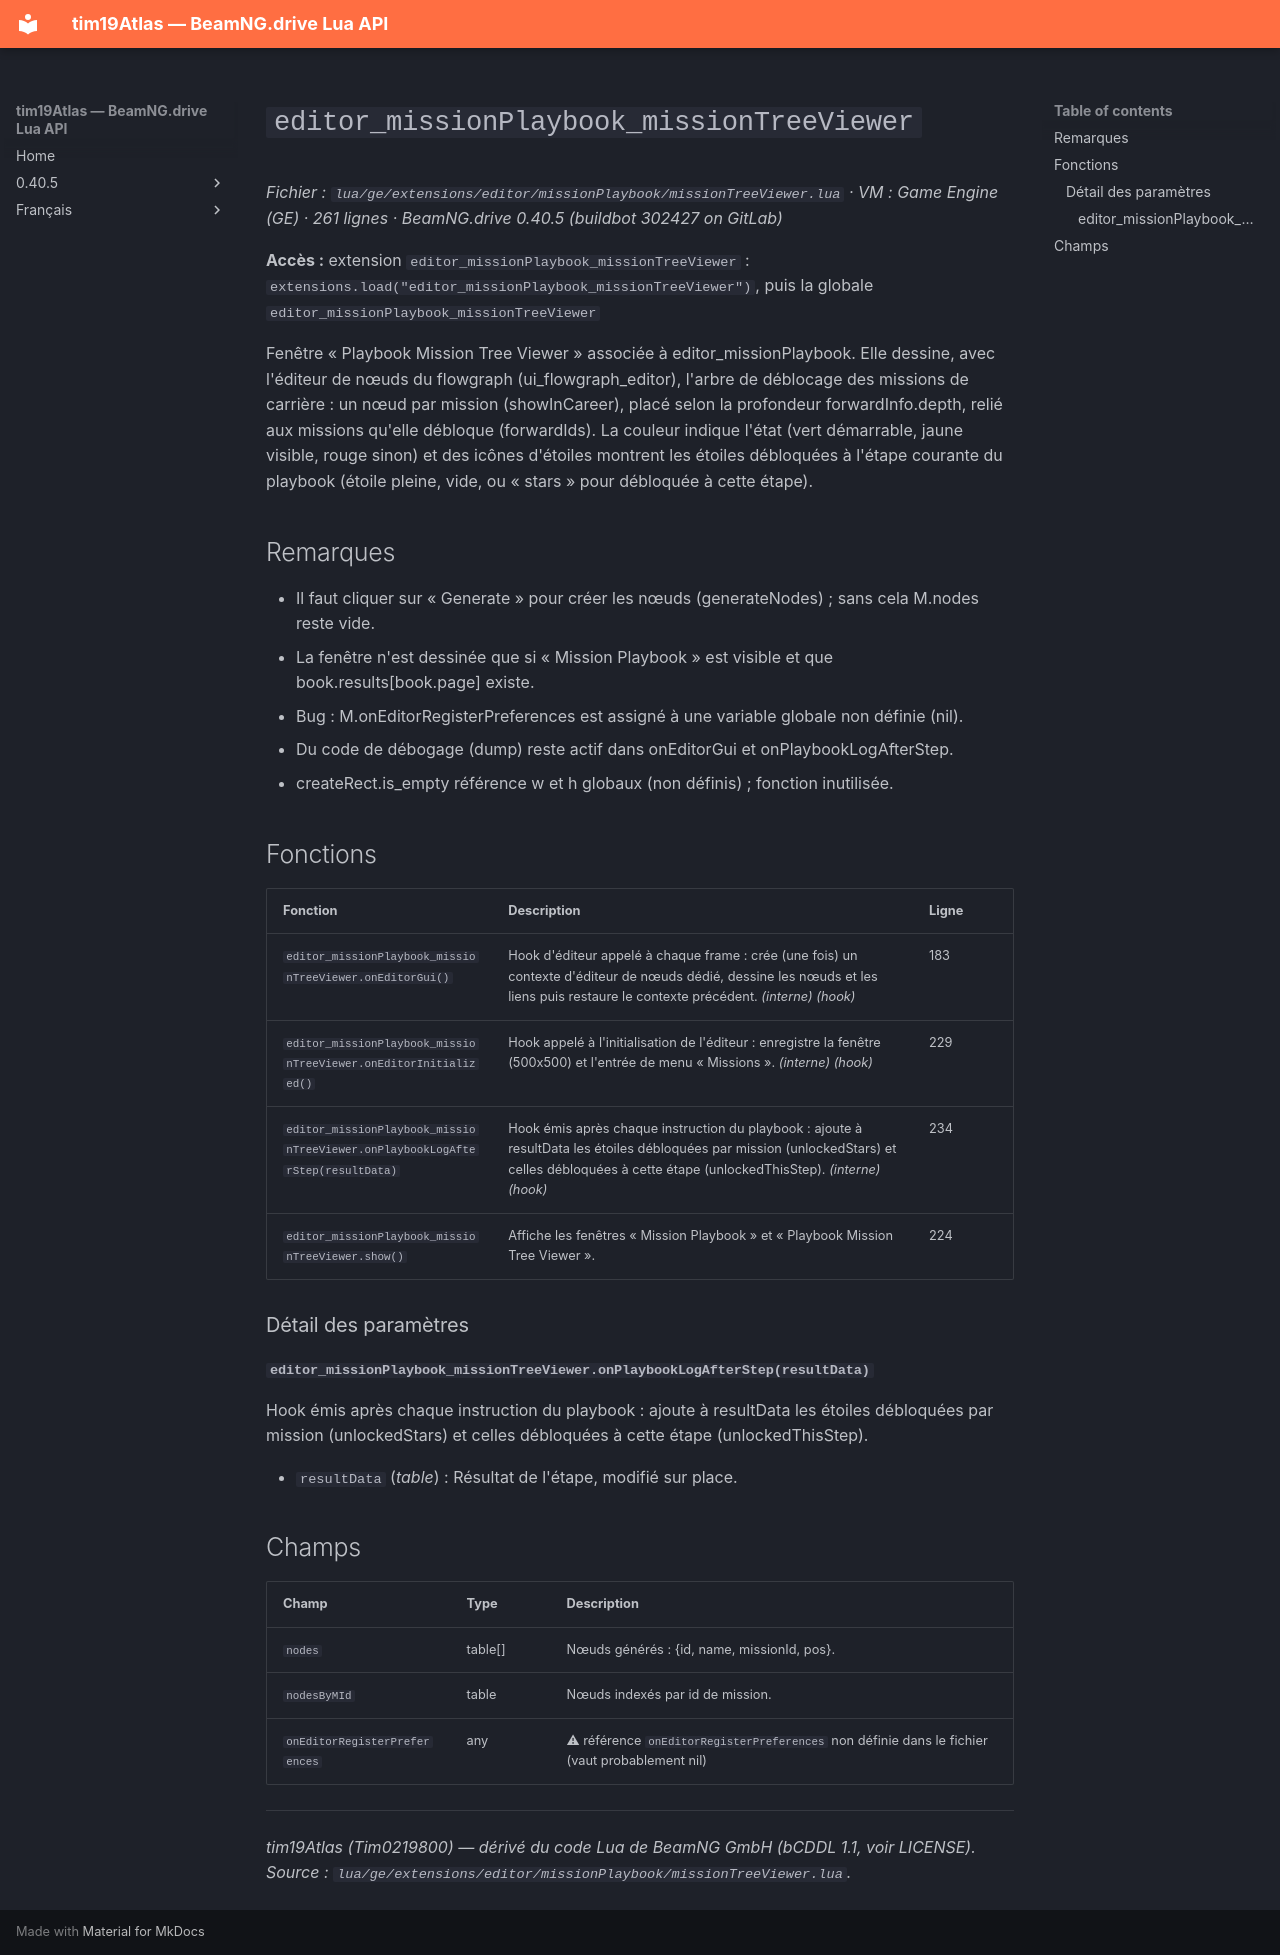

repository: Tim0219800/beamng-lua-atlas · page: fr/0.40.5/ge/extensions/editor/missionPlaybook/missionTreeViewer.html · generator: mkdocs

# `editor_missionPlaybook_missionTreeViewer`

*Fichier : `lua/ge/extensions/editor/missionPlaybook/missionTreeViewer.lua` · VM : Game Engine (GE) · 261 lignes · BeamNG.drive 0.40.5 (buildbot 302427 on GitLab)*

**Accès :** extension `editor_missionPlaybook_missionTreeViewer` : `extensions.load("editor_missionPlaybook_missionTreeViewer")`, puis la globale `editor_missionPlaybook_missionTreeViewer`

Fenêtre « Playbook Mission Tree Viewer » associée à editor_missionPlaybook. Elle dessine, avec l'éditeur de nœuds du flowgraph (ui_flowgraph_editor), l'arbre de déblocage des missions de carrière : un nœud par mission (showInCareer), placé selon la profondeur forwardInfo.depth, relié aux missions qu'elle débloque (forwardIds). La couleur indique l'état (vert démarrable, jaune visible, rouge sinon) et des icônes d'étoiles montrent les étoiles débloquées à l'étape courante du playbook (étoile pleine, vide, ou « stars » pour débloquée à cette étape).

## Remarques

- Il faut cliquer sur « Generate » pour créer les nœuds (generateNodes) ; sans cela M.nodes reste vide.
- La fenêtre n'est dessinée que si « Mission Playbook » est visible et que book.results[book.page] existe.
- Bug : M.onEditorRegisterPreferences est assigné à une variable globale non définie (nil).
- Du code de débogage (dump) reste actif dans onEditorGui et onPlaybookLogAfterStep.
- createRect.is_empty référence w et h globaux (non définis) ; fonction inutilisée.

## Fonctions

| Fonction | Description | Ligne |
|---|---|---|
| `editor_missionPlaybook_missionTreeViewer.onEditorGui()` | Hook d'éditeur appelé à chaque frame : crée (une fois) un contexte d'éditeur de nœuds dédié, dessine les nœuds et les liens puis restaure le contexte précédent. *(interne)* *(hook)* | 183 |
| `editor_missionPlaybook_missionTreeViewer.onEditorInitialized()` | Hook appelé à l'initialisation de l'éditeur : enregistre la fenêtre (500x500) et l'entrée de menu « Missions ». *(interne)* *(hook)* | 229 |
| `editor_missionPlaybook_missionTreeViewer.onPlaybookLogAfterStep(resultData)` | Hook émis après chaque instruction du playbook : ajoute à resultData les étoiles débloquées par mission (unlockedStars) et celles débloquées à cette étape (unlockedThisStep). *(interne)* *(hook)* | 234 |
| `editor_missionPlaybook_missionTreeViewer.show()` | Affiche les fenêtres « Mission Playbook » et « Playbook Mission Tree Viewer ». | 224 |

### Détail des paramètres

#### `editor_missionPlaybook_missionTreeViewer.onPlaybookLogAfterStep(resultData)`

Hook émis après chaque instruction du playbook : ajoute à resultData les étoiles débloquées par mission (unlockedStars) et celles débloquées à cette étape (unlockedThisStep).

- `resultData` (*table*) : Résultat de l'étape, modifié sur place.

## Champs

| Champ | Type | Description |
|---|---|---|
| `nodes` | table[] | Nœuds générés : {id, name, missionId, pos}. |
| `nodesByMId` | table<string, table> | Nœuds indexés par id de mission. |
| `onEditorRegisterPreferences` | any |  ⚠ référence `onEditorRegisterPreferences` non définie dans le fichier (vaut probablement nil) |

---
*tim19Atlas (Tim0219800) — dérivé du code Lua de BeamNG GmbH (bCDDL 1.1, voir LICENSE). Source : `lua/ge/extensions/editor/missionPlaybook/missionTreeViewer.lua`.*
